Run: headless pygame with SDL's dummy video driver; simulated clock (each Clock.tick advances the game by its frame time, no real sleeping); random seed 0; keys injected as events and as key.get_pressed() state; no mouse input.
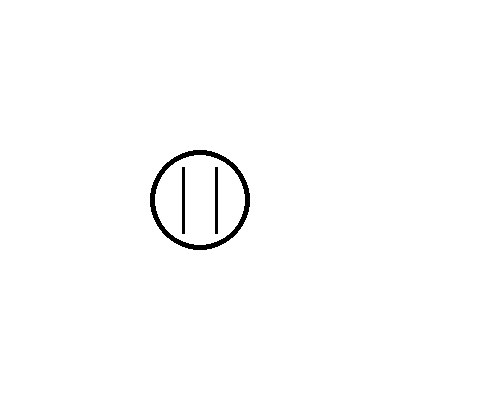
Frame 1 of 4 · flips 1–60 · no input
Frame 2 of 4 · flips 61–180 · tapped SPACE, RETURN · held RIGHT (→), D · screen unchanged from frame 1, image omitted
Frame 3 of 4 · flips 181–300 · held DOWN (↓), S · screen unchanged from frame 2, image omitted
Frame 4 of 4 · flips 301–420 · held LEFT (←), A, UP (↑), W · screen unchanged from frame 3, image omitted

The pygame program that drew these frames:

import pygame
import pygame.gfxdraw

pygame.init()

win = pygame.display.set_mode((500, 400))
pygame.display.set_caption('Pause Button')


class Pause:

    def __init__(self, pos, win):
        self.pos = pos
        self.x = self.pos[0]
        self.y = self.pos[1]
        self.radius = 50
        self.win = win

    def draw(self):
        pygame.draw.circle(self.win, (0, 0, 0),
                           center=self.pos, radius=self.radius, width=5)
        pygame.draw.line(self.win, (0, 0, 0), (self.x - self.radius/3, self.y - self.radius//1.5 ), (self.x - self.radius/3, self.y + self.radius//1.5 ),
                         width=3)
        pygame.draw.line(self.win, (0, 0, 0), (self.x + self.radius/3, self.y - self.radius//1.5 ), (self.x + self.radius/3, self.y + self.radius//1.5 ),
                         width=3)

if __name__ == '__main__':

    pauseButton = Pause((200, 200), win)

    run = True
    while run:
        events = pygame.event.get()
        for event in events:
            if event.type == pygame.QUIT:
                run = False

        win.fill((255, 255, 255))
        #pygame.gfxdraw.aacircle(win, 100, 100, 15, (0,0,0))
        pauseButton.draw()
        pygame.display.flip()


    pygame.quit()
